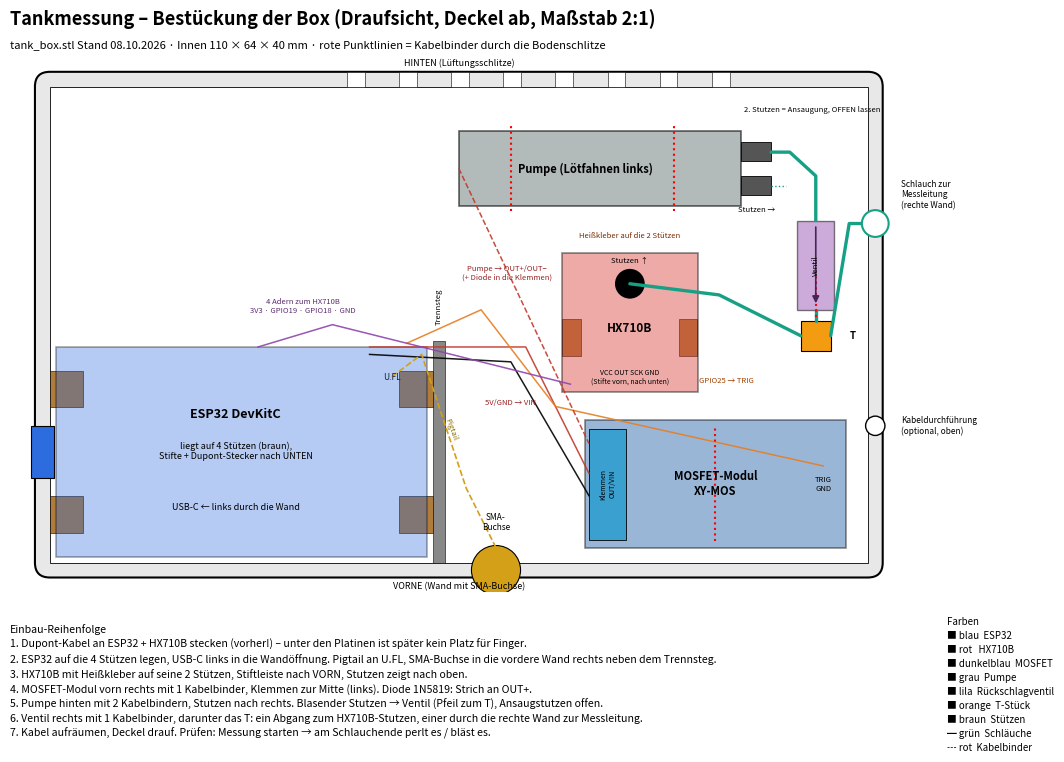

This figure's Python source:
import matplotlib
matplotlib.use("Agg")
import matplotlib.pyplot as plt
from matplotlib.patches import Rectangle, FancyBboxPatch, Circle, FancyArrowPatch
from matplotlib.backends.backend_pdf import PdfPages

MM = 1/25.4
fig = plt.figure(figsize=(297*MM, 210*MM))
# Zeichenflaeche im Massstab 2:1 : 114 mm Gehaeuse -> 228 mm
ax = fig.add_axes([12/297, 58/210, 228/297, 136/210])
ax.set_xlim(-2, 116); ax.set_ylim(-2, 70); ax.set_aspect("equal"); ax.axis("off")

def box(x, y, w, h, fc, ec="black", lw=1, z=2, ls="-", alpha=1):
    ax.add_patch(Rectangle((x, y), w, h, fc=fc, ec=ec, lw=lw, zorder=z, ls=ls, alpha=alpha))
def txt(x, y, s, size=7, **k):
    ax.text(x, y, s, fontsize=size, ha=k.pop("ha", "center"), va=k.pop("va", "center"), zorder=10, **k)

# Gehaeuse (aussen 114 x 68, innen 2..112 x 2..66)
ax.add_patch(FancyBboxPatch((0, 0), 114, 68, boxstyle="round,pad=0,rounding_size=2", fc="#e8e8e8", ec="black", lw=1.5, zorder=0))
box(2, 2, 110, 64, "white", lw=0.6, z=1)
# Waende beschriften
txt(57, -1.2, "VORNE (Wand mit SMA-Buchse)", 6.5, style="italic")
txt(57, 69.2, "HINTEN (Lüftungsschlitze)", 6.5, style="italic")
for i in range(8): box(42+i*7, 66, 2.4, 2, "white", lw=0.4, z=1)

# ESP-Stuetzen + ESP
for x in (2, 49):
    for y in (16.9-10.9, 16.9+6):
        box(x, y, 4.5, 4.9, "#b07c3c", lw=0.4, z=2)
box(2.8, 2.8, 49.9, 28.2, "#2d6cdf", alpha=0.35, lw=1.2, z=3)
txt(27, 22, "ESP32 DevKitC", 9, weight="bold")
txt(27, 17, "liegt auf 4 Stützen (braun),\nStifte + Dupont-Stecker nach UNTEN", 6.5)
txt(27, 9.5, "USB-C ← links durch die Wand", 6.5)
box(-0.5, 16.9-3.5, 3, 7, "#2d6cdf", lw=0.8, z=4)  # USB-Oeffnung
txt(48, 27, "U.FL", 6, color="#123")
# Trennsteg
box(53.5, 2, 1.6, 29.8, "#888", lw=0.4, z=2)
txt(54.3, 34, "Trennsteg", 5.5, rotation=90, va="bottom")
# SMA
ax.add_patch(Circle((62, 1), 3.3, fc="#d4a017", ec="black", lw=0.8, zorder=4))
txt(62, 7.5, "SMA-\nBuchse", 6)
ax.plot([48, 52, 58, 62], [27, 30, 12, 4], color="#d4a017", lw=1.2, zorder=5, ls="--")
txt(56, 20, "Pigtail", 5.5, color="#8a6a00", rotation=-70)

# MOSFET XY-MOS 35 x 17,2 (x 74-109, y 4-21.2)
box(74, 4, 35, 17.2, "#1f5fa8", alpha=0.45, lw=1.2, z=3)
txt(91.5, 12.6, "MOSFET-Modul\nXY-MOS", 8, weight="bold")
box(74.5, 5, 5, 15, "#3aa0d0", lw=0.6, z=4); txt(77, 12.6, "Klemmen\nOUT/VIN", 5, rotation=90)
txt(106, 12.6, "TRIG\nGND", 5.5)
# Kabelbinder MOSFET
ax.plot([91.5, 91.5], [6.6-1.75, 18.6+1.75], color="red", lw=1.5, zorder=6, ls=":")

# HX710B auf Stuetzen (x 70.9-89.1, y 25-43.6)
for x in (70.93, 86.57): box(x, 29.8, 2.5, 5, "#b07c3c", lw=0.4, z=2)
box(70.9, 25, 18.2, 18.6, "#d9433b", alpha=0.45, lw=1.2, z=3)
txt(80, 33.5, "HX710B", 8.5, weight="bold")
txt(80, 27, "VCC OUT SCK GND\n(Stifte vorn, nach unten)", 5)
ax.add_patch(Circle((80, 39.5), 2.0, fc="black", zorder=5)); txt(80, 42.6, "Stutzen ↑", 5.5)
txt(80, 46, "Heißkleber auf die 2 Stützen", 5.5, color="#7a2a00")

# Pumpe (x 57-95, y 50-60) + Stutzen
box(57, 50, 38, 10, "#7f8c8d", alpha=0.6, lw=1.2, z=3)
txt(74, 55, "Pumpe (Lötfahnen links)", 8, weight="bold")
box(95, 51.5, 4, 2.5, "#555", lw=0.6, z=4); box(95, 56, 4, 2.5, "#555", lw=0.6, z=4)
txt(97, 49.5, "Stutzen →", 5.5)
for x in (64, 86): ax.plot([x, x], [51-1.75, 59+1.75], color="red", lw=1.5, zorder=6, ls=":")

# Rueckschlagventil + T (rechts)
box(102.5, 36, 5, 12, "#9b59b6", alpha=0.5, lw=1, z=3)
txt(105, 42, "Ventil", 5.5, rotation=90)
ax.annotate("", xy=(105, 36.5), xytext=(105, 47.5), arrowprops=dict(arrowstyle="-|>", color="#4a235a", lw=1.2), zorder=7)
ax.plot([105, 105], [38-3, 38+3], color="red", lw=1.5, zorder=6, ls=":")
box(103, 30.5, 4, 4, "#f39c12", lw=0.8, z=4); txt(110, 32.5, "T", 7, weight="bold")

# Schlaeuche
hose = dict(color="#16a085", lw=2.4, zorder=5, solid_capstyle="round")
ax.plot([99, 101.5, 105, 105], [57.2, 57.2, 54, 48], **hose)   # Pumpe (blasend) -> Ventil
ax.plot([105, 105], [36, 34.5], **hose)                        # Ventil -> T
ax.plot([103, 92, 80], [32.5, 38, 39.5], **hose)               # T -> HX710B
ax.plot([107, 109.5, 113.5], [32.5, 47.6, 47.6], **hose)       # T -> Schlauchausgang
ax.add_patch(Circle((113, 47.6), 1.8, fc="white", ec="#16a085", lw=1.5, zorder=6))
txt(116.5, 51.5, "Schlauch zur\nMessleitung\n(rechte Wand)", 6, ha="left")
ax.plot([99, 101], [52.7, 52.7], color="#16a085", lw=1, zorder=5, ls=":")
txt(104.5, 63, "2. Stutzen = Ansaugung, OFFEN lassen", 5.5)
ax.add_patch(Circle((113, 20.4), 1.3, fc="white", ec="black", lw=1, zorder=6))
txt(116.5, 20.4, "Kabeldurchführung\n(optional, oben)", 6, ha="left")

# Kabel (schematisch)
wire = dict(lw=1.1, zorder=4, alpha=0.9)
ax.plot([45, 66, 74.5], [31, 31, 14], color="#c0392b", **wire)       # 5V -> VIN+
ax.plot([45, 64, 74.5], [30, 29, 11], color="black", **wire)         # GND -> VIN-
ax.plot([50, 60, 70, 106], [31.5, 36, 23, 15], color="#e67e22", **wire)  # GPIO25 -> TRIG
ax.plot([57, 74.5], [55, 18], color="#c0392b", **wire, ls="--")     # Pumpe -> OUT
ax.plot([30, 40, 72], [31, 34, 26], color="#8e44ad", **wire)         # Sensor 4 Adern
txt(36, 36.5, "4 Adern zum HX710B\n3V3 · GPIO19 · GPIO18 · GND", 5.5, color="#5b2c6f")
txt(64, 23.5, "5V/GND → VIN", 5.5, color="#922")
txt(63.5, 41, "Pumpe → OUT+/OUT−\n(+ Diode in die Klemmen)", 5.5, color="#922")
txt(93, 26.5, "GPIO25 → TRIG", 5.5, color="#a04000")

# Titel
fig.text(12/297, 202/210, "Tankmessung – Bestückung der Box (Draufsicht, Deckel ab, Maßstab 2:1)", fontsize=13, weight="bold")
fig.text(12/297, 196.5/210, "tank_box.stl Stand 08.10.2026 · Innen 110 × 64 × 40 mm · rote Punktlinien = Kabelbinder durch die Bodenschlitze", fontsize=8)

# Legende / Schritte rechts unten und unten
schritte = (
"Einbau-Reihenfolge\n"
"1. Dupont-Kabel an ESP32 + HX710B stecken (vorher!) – unter den Platinen ist später kein Platz für Finger.\n"
"2. ESP32 auf die 4 Stützen legen, USB-C links in die Wandöffnung. Pigtail an U.FL, SMA-Buchse in die vordere Wand rechts neben dem Trennsteg.\n"
"3. HX710B mit Heißkleber auf seine 2 Stützen, Stiftleiste nach VORN, Stutzen zeigt nach oben.\n"
"4. MOSFET-Modul vorn rechts mit 1 Kabelbinder, Klemmen zur Mitte (links). Diode 1N5819: Strich an OUT+.\n"
"5. Pumpe hinten mit 2 Kabelbindern, Stutzen nach rechts. Blasender Stutzen → Ventil (Pfeil zum T), Ansaugstutzen offen.\n"
"6. Ventil rechts mit 1 Kabelbinder, darunter das T: ein Abgang zum HX710B-Stutzen, einer durch die rechte Wand zur Messleitung.\n"
"7. Kabel aufräumen, Deckel drauf. Prüfen: Messung starten → am Schlauchende perlt es / bläst es.")
fig.text(12/297, 50/210, schritte, fontsize=7.6, va="top", linespacing=1.45)
fig.text(250/297, 52/210,
"Farben\n■ blau  ESP32\n■ rot   HX710B\n■ dunkelblau  MOSFET\n■ grau  Pumpe\n■ lila  Rückschlagventil\n■ orange  T-Stück\n■ braun  Stützen\n━ grün  Schläuche\n┄ rot  Kabelbinder",
fontsize=7, va="top", linespacing=1.5)

out = "tank-bestueckung"
fig.savefig(out + ".png", dpi=130)
fig.savefig(out + ".pdf")
